Dataset: basil_classification_dataset (GitHub, Iustin02/sera-hidroponica). Classes: fusarium, healthy, powdery mildew.

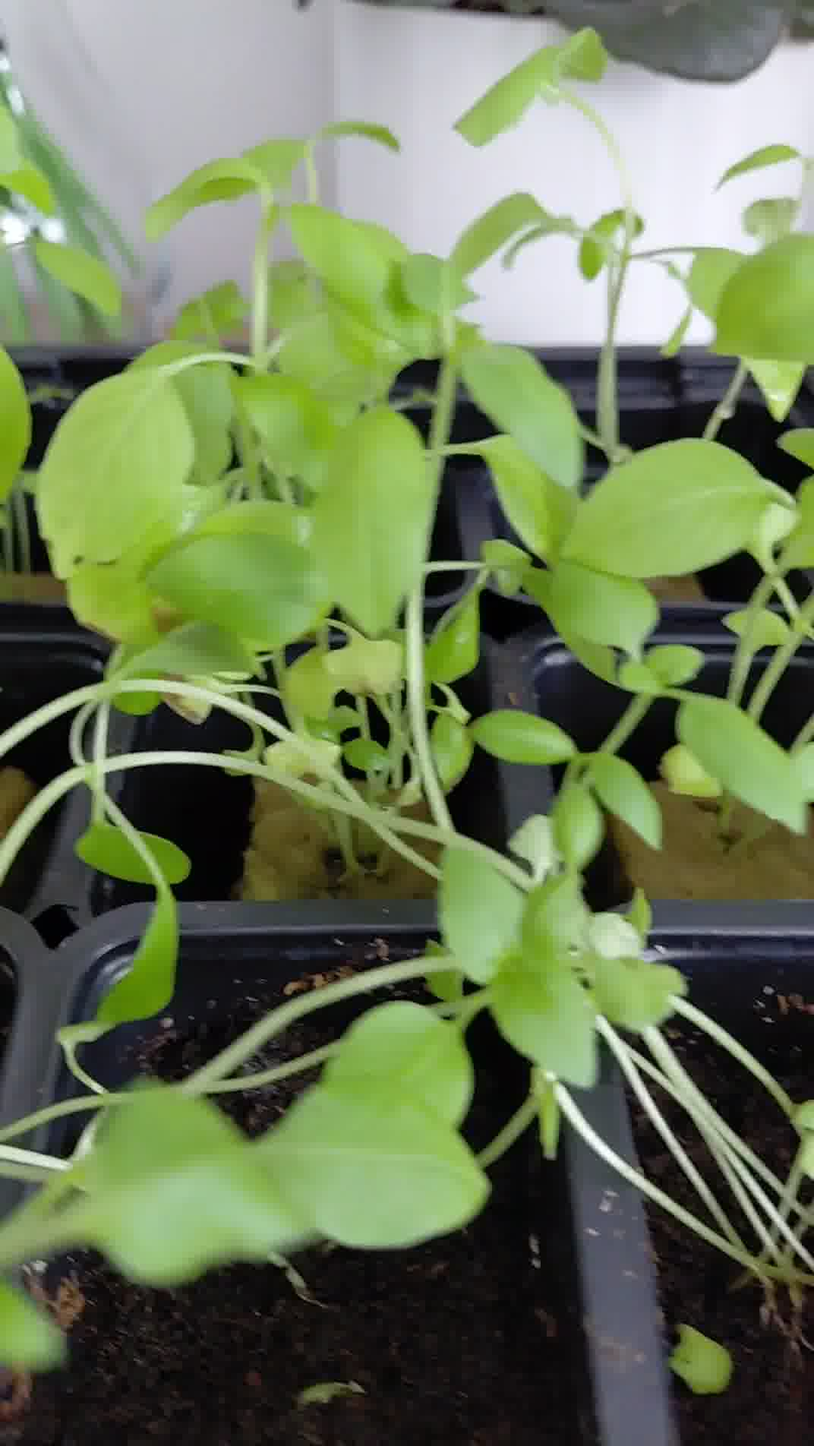
Label: healthy

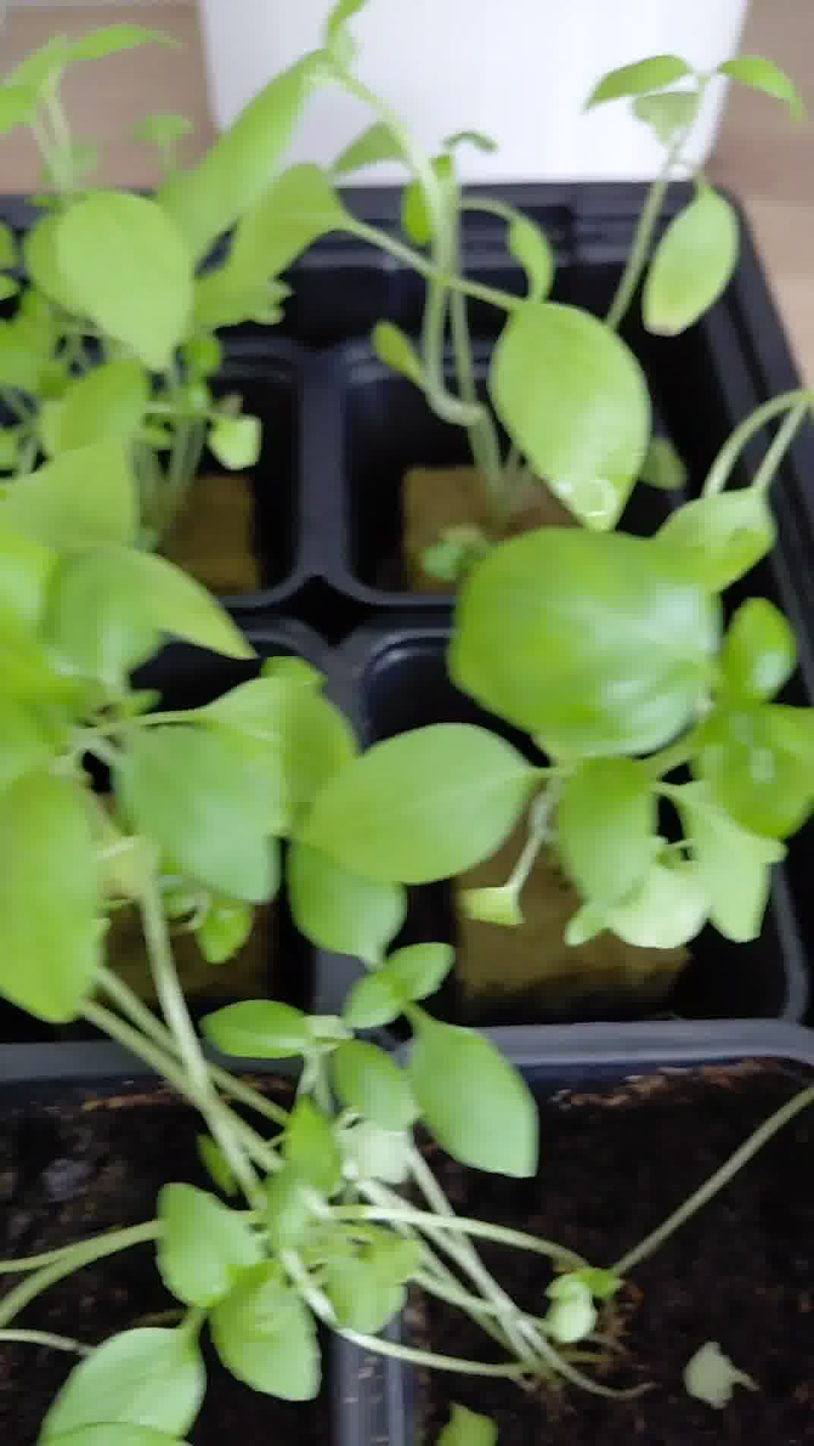
Label: healthy

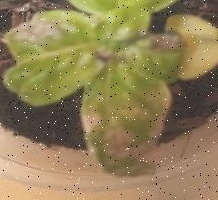
Label: fusarium

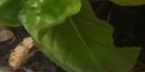
Label: fusarium

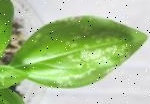
Label: powdery mildew

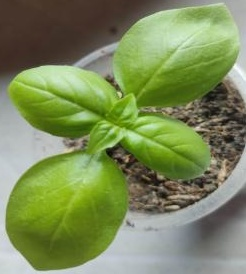
Label: healthy
